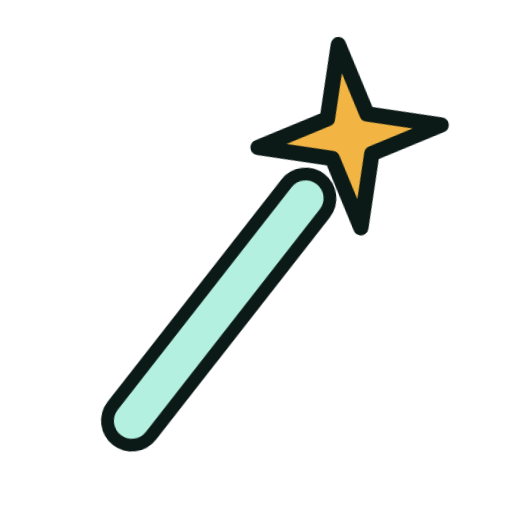
t = 0.00 s
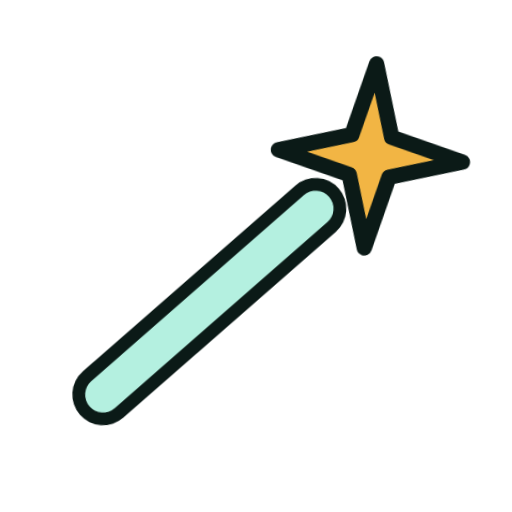
t = 1.33 s
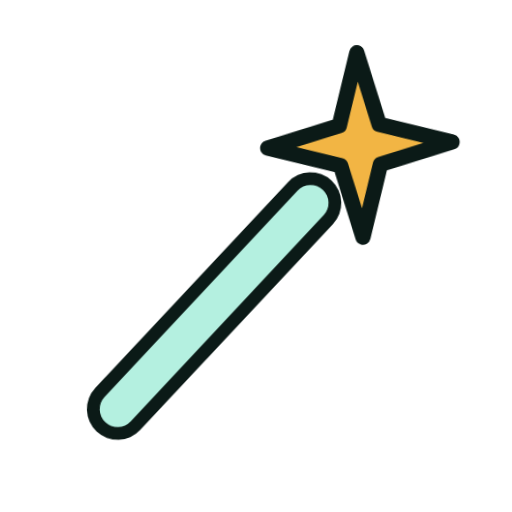
t = 1.58 s
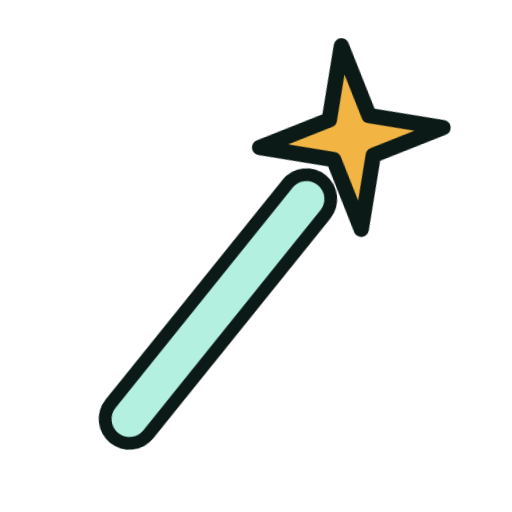
t = 1.83 s
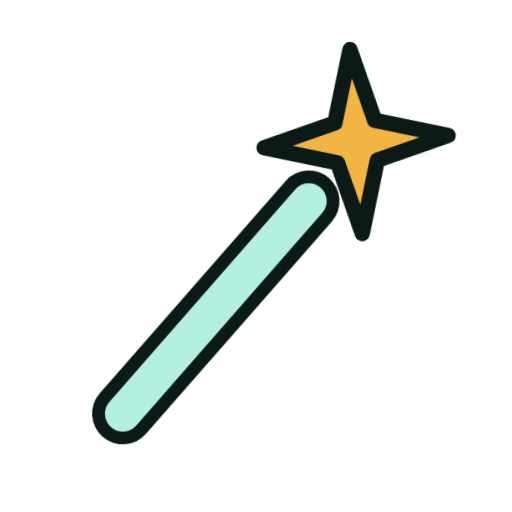
t = 2.33 s
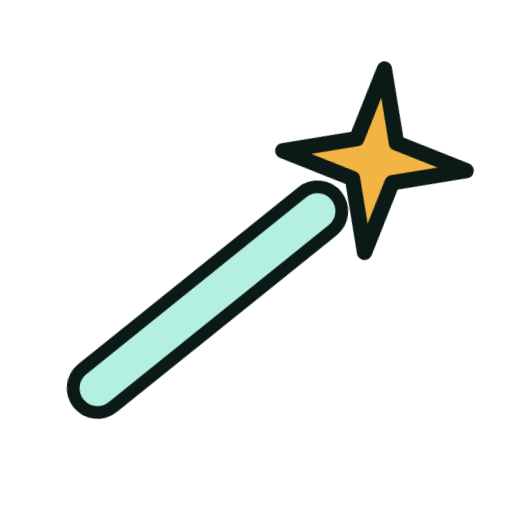
t = 2.83 s

The animated SVG that drew these frames (rendered in a browser with its animation timeline set to each time). Animation: 6 CSS @keyframes rules; one cycle of 3.33 s, repeats indefinitely.

<svg xmlns="http://www.w3.org/2000/svg" viewBox="0 0 200 200" width="200" height="200"><style>.m{transform-origin:100px 100px;transform-box:view-box;animation:wiggle 2s ease-in-out infinite}.s{transform-box:fill-box;transform-origin:center;animation:tw 2s ease-in-out infinite}.s1{animation-delay:-.66s}.s2{animation-delay:-1.33s}@keyframes bob{50%{transform:translateY(-7px)}}@keyframes wiggle{0%,100%{transform:rotate(-7deg)}50%{transform:rotate(7deg)}}@keyframes swing{0%,100%{transform:rotate(-10deg)}50%{transform:rotate(10deg)}}@keyframes spin{to{transform:rotate(360deg)}}@keyframes pulse{50%{transform:scale(1.07)}}@keyframes tw{0%,100%{transform:scale(.6)}50%{transform:scale(1.15)}}@media(prefers-reduced-motion:reduce){.m,.s{animation:none}}</style><g class="m"><g transform="translate(100 100) scale(1.0) translate(-100 -100)"><path d="M44 158L122 80" fill="none" stroke="#0B1A17" stroke-width="24" stroke-linecap="round" stroke-linejoin="round"/><path d="M44 158L122 80" fill="none" stroke="#B4F0E0" stroke-width="14" stroke-linecap="round" stroke-linejoin="round"/><path d="M 142.0 22.0 L 149.8 50.2 L 178.0 58.0 L 149.8 65.8 L 142.0 94.0 L 134.2 65.8 L 106.0 58.0 L 134.2 50.2 Z" fill="#F2B544" stroke="#0B1A17" stroke-width="6" stroke-linejoin="round" stroke-linecap="round"/></g></g></svg>
